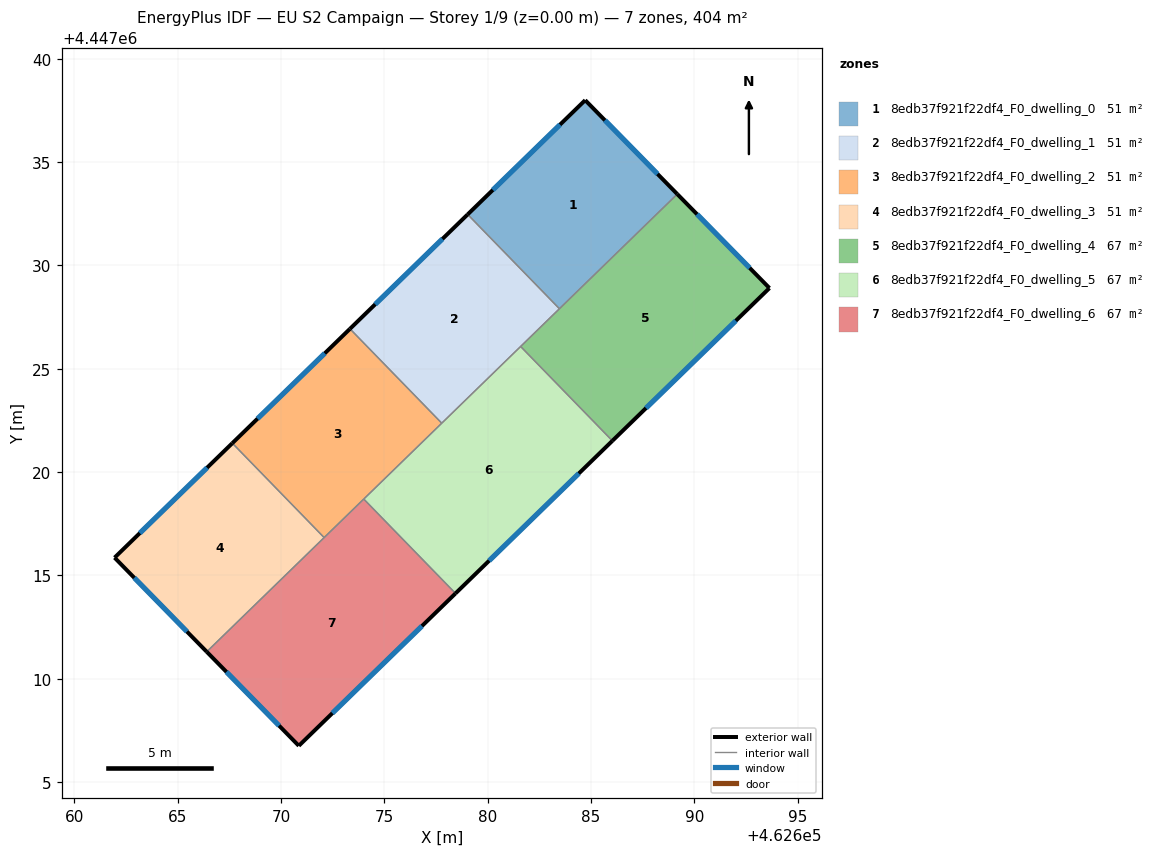
=== STOREY PLAN SPEC (per zone: floor XY polygon, exterior-wall plan segments, windows/doors) ===
zone 1: 8edb37f921f22df4_F0_dwelling_0  (50.5 m²)
  floor: (462684.72, 4447037.99) (462689.17, 4447033.45) (462683.47, 4447027.90) (462679.03, 4447032.47)
  exterior wall: (462684.72, 4447037.99) – (462679.03, 4447032.47)  [7.9 m]
    window: (462683.50, 4447036.81) – (462680.25, 4447033.65)  [7.8 m²]
  exterior wall: (462689.17, 4447033.45) – (462684.72, 4447037.99)  [6.4 m]
    window: (462688.22, 4447034.42) – (462685.67, 4447037.02)  [6.2 m²]
  interior walls: 2
zone 2: 8edb37f921f22df4_F0_dwelling_1  (50.6 m²)
  floor: (462679.03, 4447032.47) (462683.47, 4447027.90) (462677.78, 4447022.37) (462673.34, 4447026.93)
  exterior wall: (462679.03, 4447032.47) – (462673.34, 4447026.93)  [7.9 m]
    window: (462677.81, 4447031.28) – (462674.56, 4447028.12)  [7.8 m²]
  interior walls: 4
zone 3: 8edb37f921f22df4_F0_dwelling_2  (50.6 m²)
  floor: (462673.34, 4447026.93) (462677.78, 4447022.37) (462672.09, 4447016.83) (462667.65, 4447021.40)
  exterior wall: (462673.34, 4447026.93) – (462667.65, 4447021.40)  [7.9 m]
    window: (462672.12, 4447025.75) – (462668.87, 4447022.58)  [7.8 m²]
  interior walls: 4
zone 4: 8edb37f921f22df4_F0_dwelling_3  (50.5 m²)
  floor: (462667.65, 4447021.40) (462672.09, 4447016.83) (462666.41, 4447011.31) (462661.95, 4447015.86)
  exterior wall: (462661.95, 4447015.86) – (462666.41, 4447011.31)  [6.4 m]
    window: (462662.91, 4447014.89) – (462665.46, 4447012.28)  [6.2 m²]
  exterior wall: (462667.65, 4447021.40) – (462661.95, 4447015.86)  [7.9 m]
    window: (462666.43, 4447020.21) – (462663.17, 4447017.05)  [7.8 m²]
  interior walls: 2
zone 5: 8edb37f921f22df4_F0_dwelling_4  (67.4 m²)
  floor: (462689.17, 4447033.45) (462693.63, 4447028.90) (462686.03, 4447021.51) (462681.60, 4447026.08)
  exterior wall: (462693.63, 4447028.90) – (462689.17, 4447033.45)  [6.4 m]
    window: (462692.68, 4447029.88) – (462690.13, 4447032.48)  [6.2 m²]
  exterior wall: (462686.03, 4447021.51) – (462693.63, 4447028.90)  [10.6 m]
    window: (462687.66, 4447023.10) – (462692.01, 4447027.32)  [10.4 m²]
  interior walls: 3
zone 6: 8edb37f921f22df4_F0_dwelling_5  (67.4 m²)
  floor: (462681.60, 4447026.08) (462686.03, 4447021.51) (462678.45, 4447014.13) (462674.01, 4447018.70)
  exterior wall: (462678.45, 4447014.13) – (462686.03, 4447021.51)  [10.6 m]
    window: (462680.07, 4447015.71) – (462684.41, 4447019.93)  [10.4 m²]
  interior walls: 4
zone 7: 8edb37f921f22df4_F0_dwelling_6  (67.4 m²)
  floor: (462674.01, 4447018.70) (462678.45, 4447014.13) (462670.87, 4447006.76) (462666.41, 4447011.31)
  exterior wall: (462670.87, 4447006.76) – (462678.45, 4447014.13)  [10.6 m]
    window: (462672.49, 4447008.34) – (462676.82, 4447012.55)  [10.4 m²]
  exterior wall: (462666.41, 4447011.31) – (462670.87, 4447006.76)  [6.4 m]
    window: (462667.37, 4447010.33) – (462669.91, 4447007.73)  [6.2 m²]
  interior walls: 3

=== DERIVED (storey summary) ===
Building: EU S2 Campaign
Storey: 1 of 9  (floor level z = 0.00 m)
Storey gross floor area: 404.4 m²
Zones on this storey: 7
  - 8edb37f921f22df4_F0_dwelling_0: floor 50.5 m²; exterior wall 14.3 m (42.9 m²); 2 window(s) 14.0 m²; WWR 32.7%
  - 8edb37f921f22df4_F0_dwelling_1: floor 50.6 m²; exterior wall 7.9 m (23.8 m²); 1 window(s) 7.8 m²; WWR 32.7%
  - 8edb37f921f22df4_F0_dwelling_2: floor 50.6 m²; exterior wall 7.9 m (23.8 m²); 1 window(s) 7.8 m²; WWR 32.7%
  - 8edb37f921f22df4_F0_dwelling_3: floor 50.5 m²; exterior wall 14.3 m (43.0 m²); 2 window(s) 14.0 m²; WWR 32.7%
  - 8edb37f921f22df4_F0_dwelling_4: floor 67.4 m²; exterior wall 17.0 m (50.9 m²); 2 window(s) 16.6 m²; WWR 32.7%
  - 8edb37f921f22df4_F0_dwelling_5: floor 67.4 m²; exterior wall 10.6 m (31.8 m²); 1 window(s) 10.4 m²; WWR 32.7%
  - 8edb37f921f22df4_F0_dwelling_6: floor 67.4 m²; exterior wall 16.9 m (50.8 m²); 2 window(s) 16.6 m²; WWR 32.7%
Zone adjacency (shared interzone walls):
  - 8edb37f921f22df4_F0_dwelling_0 ↔ 8edb37f921f22df4_F0_dwelling_1
  - 8edb37f921f22df4_F0_dwelling_0 ↔ 8edb37f921f22df4_F0_dwelling_4
  - 8edb37f921f22df4_F0_dwelling_1 ↔ 8edb37f921f22df4_F0_dwelling_2
  - 8edb37f921f22df4_F0_dwelling_1 ↔ 8edb37f921f22df4_F0_dwelling_4
  - 8edb37f921f22df4_F0_dwelling_1 ↔ 8edb37f921f22df4_F0_dwelling_5
  - 8edb37f921f22df4_F0_dwelling_2 ↔ 8edb37f921f22df4_F0_dwelling_3
  - 8edb37f921f22df4_F0_dwelling_2 ↔ 8edb37f921f22df4_F0_dwelling_5
  - 8edb37f921f22df4_F0_dwelling_2 ↔ 8edb37f921f22df4_F0_dwelling_6
  - 8edb37f921f22df4_F0_dwelling_3 ↔ 8edb37f921f22df4_F0_dwelling_6
  - 8edb37f921f22df4_F0_dwelling_4 ↔ 8edb37f921f22df4_F0_dwelling_5
  - 8edb37f921f22df4_F0_dwelling_5 ↔ 8edb37f921f22df4_F0_dwelling_6